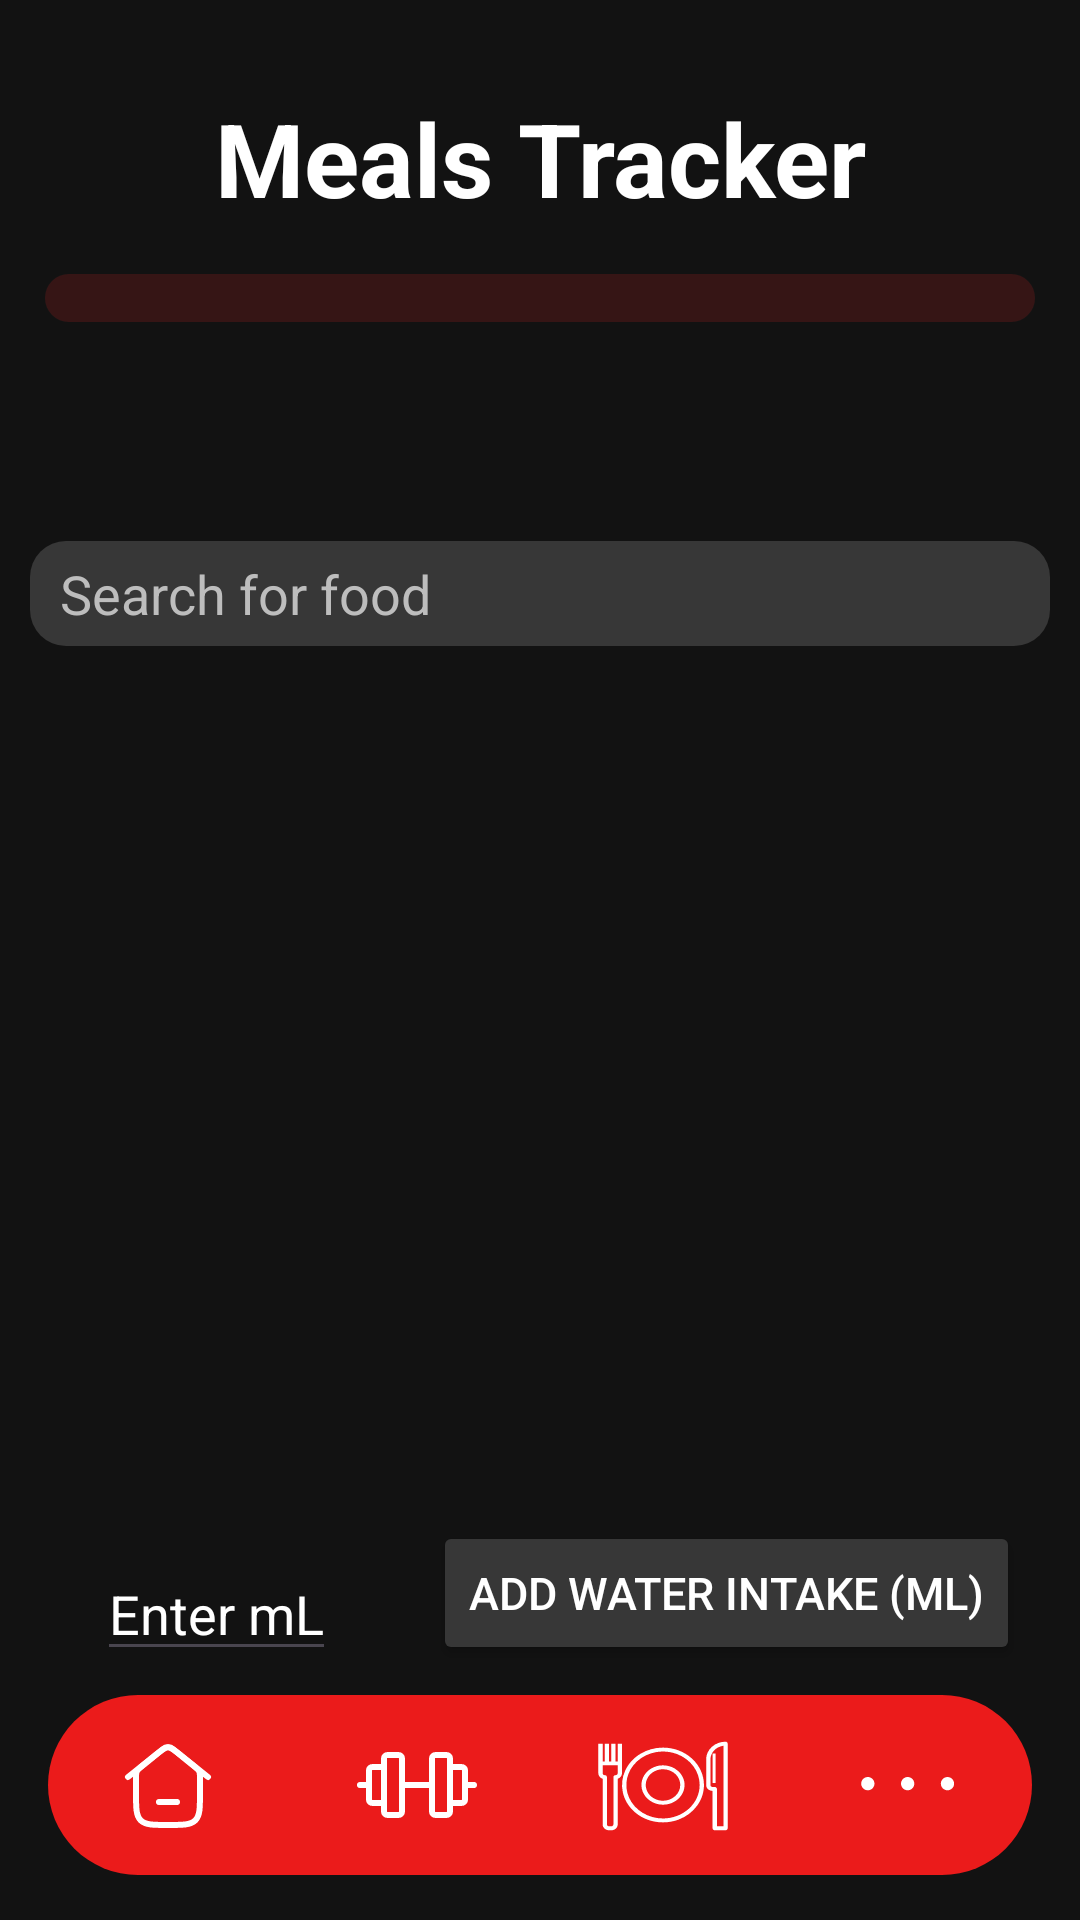

Layout XML and referenced resources for this Android screen:
<!-- AndroidManifest.xml: application theme Theme.IRONTITANX -->
<!-- res/layout/activity_meal_tracking.xml -->
<?xml version="1.0" encoding="utf-8"?>
<androidx.constraintlayout.widget.ConstraintLayout xmlns:android="http://schemas.android.com/apk/res/android"
    xmlns:app="http://schemas.android.com/apk/res-auto"
    xmlns:tools="http://schemas.android.com/tools"
    android:id="@+id/main"
    android:layout_width="match_parent"
    android:layout_height="match_parent"
    android:background="@color/background">

    <TextView
        android:id="@+id/title"
        android:layout_width="match_parent"
        android:layout_height="wrap_content"
        app:layout_constraintBottom_toTopOf="@id/progressBar"
        app:layout_constraintStart_toStartOf="parent"
        app:layout_constraintEnd_toEndOf="parent"
        android:textAlignment="center"
        android:textColor="@color/white"
        android:textStyle="bold"
        app:layout_constraintTop_toTopOf="parent"
        android:layout_marginTop="30dp"
        android:text="@string/meals_tracker"
        android:textSize="34sp"
        android:layout_alignParentTop="true" />

    <ProgressBar
        android:id="@+id/progressBar"
        style="?android:attr/progressBarStyleHorizontal"
        app:layout_constraintTop_toBottomOf="@id/title"
        android:layout_width="match_parent"
        android:layout_height="wrap_content"
        android:layout_below="@id/title"
        android:layout_marginTop="16dp"
        android:progressDrawable="@drawable/progress_bar"
        android:progressTint="@color/red"
        android:progressBackgroundTint="@color/red"
        app:layout_constraintStart_toStartOf="parent"
        app:layout_constraintEnd_toEndOf="parent"
        android:layout_marginHorizontal="15dp" />

    <TextView
        android:id="@+id/caloriesRemaining"
        android:layout_width="wrap_content"
        android:layout_height="wrap_content"
        app:layout_constraintTop_toBottomOf="@id/progressBar"
        app:layout_constraintStart_toStartOf="parent"
        app:layout_constraintEnd_toEndOf="parent"
        android:layout_marginTop="10dp"
        android:textAlignment="center"
        android:textColor="@color/white"
        android:layout_below="@id/progressBar"
        android:layout_marginBottom="16dp" />

    <TextView
        android:id="@+id/waterRemaining"
        android:layout_width="wrap_content"
        android:layout_height="wrap_content"
        app:layout_constraintTop_toBottomOf="@id/caloriesRemaining"
        app:layout_constraintStart_toStartOf="parent"
        app:layout_constraintEnd_toEndOf="parent"
        android:layout_marginTop="10dp"
        android:textAlignment="center"
        android:textColor="@color/white"
        android:layout_below="@id/progressBar"
        android:layout_marginBottom="16dp" />

    <EditText
        android:autofillHints=""
        android:inputType="none"
        android:id="@+id/searchBar"
        android:layout_width="0dp"
        android:layout_height="35dp"
        android:background="@drawable/custom_edit_text_rounded"
        android:hint="Search for food"
        android:textColor="#bdbdbd"
        android:textColorHint="#bdbdbd"
        android:visibility="visible"
        app:layout_constraintTop_toBottomOf="@id/waterRemaining"
        app:layout_constraintStart_toStartOf="parent"
        app:layout_constraintEnd_toEndOf="parent"
        android:layout_marginTop="15dp"
        tools:layout_editor_absoluteX="3dp"
        android:paddingHorizontal="10dp"
        android:layout_marginHorizontal="10dp" />

    <androidx.recyclerview.widget.RecyclerView
        android:id="@+id/recyclerView"
        android:layout_width="match_parent"
        android:layout_height="0dp"
        android:layout_marginTop="16dp"
        app:layout_constraintTop_toBottomOf="@id/searchBar"
        app:layout_constraintBottom_toTopOf="@id/foodLogRecyclerView"
        android:layout_marginBottom="16dp" />

    <androidx.recyclerview.widget.RecyclerView
        android:id="@+id/foodLogRecyclerView"
        android:layout_width="match_parent"
        android:layout_height="0dp"
        android:layout_marginTop="16dp"
        app:layout_constraintTop_toBottomOf="@id/recyclerView"
        app:layout_constraintBottom_toTopOf="@id/addWaterButton" />

    <EditText
        android:id="@+id/waterIntake"
        android:layout_width="wrap_content"
        android:layout_height="wrap_content"
        android:layout_margin="8dp"
        android:layout_marginEnd="8dp"
        android:hint="Enter mL"
        android:inputType="number"
        android:textColor="@color/white"
        android:textColorHint="@color/white"
        app:layout_constraintStart_toStartOf="parent"
        app:layout_constraintBottom_toTopOf="@+id/navigation_bar"
        app:layout_constraintEnd_toStartOf="@id/addWaterButton"/>

    <Button
        android:id="@+id/addWaterButton"
        android:layout_width="wrap_content"
        android:layout_height="wrap_content"
        android:layout_marginEnd="20dp"
        android:layout_marginBottom="10dp"
        android:backgroundTint="@color/grey"
        android:paddingVertical="10dp"
        android:text="Add Water Intake (mL)"
        android:textColor="#FFFFFF"
        android:textSize="15sp"
        app:layout_constraintBottom_toTopOf="@id/navigation_bar"
        app:layout_constraintEnd_toEndOf="parent"
        app:layout_constraintHorizontal_bias="1.0"
        app:layout_constraintStart_toStartOf="parent" />

    <include
        android:id="@+id/navigation_bar"
        layout="@layout/activity_nav_bar"
        android:layout_width="match_parent"
        android:layout_height="wrap_content"
        app:layout_constraintBottom_toBottomOf="parent"/>

</androidx.constraintlayout.widget.ConstraintLayout>
<!-- res/layout/activity_nav_bar.xml (included above) -->
<androidx.constraintlayout.widget.ConstraintLayout xmlns:android="http://schemas.android.com/apk/res/android"
    xmlns:app="http://schemas.android.com/apk/res-auto"
    android:layout_width="match_parent"
    android:layout_height="match_parent"> 

    <LinearLayout
        android:id="@+id/navigation_bar"
        android:layout_width="0dp"
        android:layout_height="60dp"
        android:background="@drawable/nagv_bar_background"
        android:baselineAligned="false"
        android:gravity="center"
        android:orientation="horizontal"
        app:layout_constraintBottom_toBottomOf="parent"
        app:layout_constraintEnd_toEndOf="parent"
        app:layout_constraintStart_toStartOf="parent"
        android:layout_marginHorizontal="16dp"
        android:layout_marginBottom="15dp">

        <FrameLayout
            android:layout_width="0dp"
            android:layout_height="wrap_content"
            android:layout_margin="8dp"
            android:layout_weight="1">

            <ImageButton
                android:id="@+id/home_button"
                android:layout_width="wrap_content"
                android:layout_height="wrap_content"
                android:background="@drawable/icon_bg_deafult"
                android:contentDescription="@string/home"
                android:padding="16dp"
                android:src="@drawable/ic_home" />

        </FrameLayout>
        <FrameLayout
            android:layout_width="0dp"
            android:layout_height="wrap_content"
            android:layout_margin="8dp"
            android:layout_weight="1">

            <ImageButton
                android:id="@+id/fitness_button"
                android:layout_width="wrap_content"
                android:layout_height="wrap_content"
                android:background="@drawable/icon_bg_deafult"
                android:contentDescription="@string/fitness"
                android:padding="16dp"
                android:src="@drawable/ic_fitness" />

        </FrameLayout>

        <FrameLayout
            android:layout_width="0dp"
            android:layout_height="wrap_content"
            android:layout_margin="8dp"
            android:layout_weight="1">

            <ImageButton
                android:id="@+id/food_button"
                android:layout_width="wrap_content"
                android:layout_height="wrap_content"
                android:background="@drawable/icon_bg_deafult"
                android:contentDescription="@string/food"
                android:padding="16dp"
                android:src="@drawable/ic_food" />

        </FrameLayout>

        <FrameLayout
            android:layout_width="0dp"
            android:layout_height="wrap_content"
            android:layout_margin="8dp"
            android:layout_weight="1">

            <ImageButton
                android:id="@+id/more_button"
                android:layout_width="wrap_content"
                android:layout_height="wrap_content"
                android:background="@drawable/icon_bg_deafult"
                android:contentDescription="@string/more"
                android:padding="16dp"
                android:src="@drawable/ic_more" />

        </FrameLayout>

    </LinearLayout>
</androidx.constraintlayout.widget.ConstraintLayout>
<!-- resources referenced by this layout -->
<resources>
  <color name="background">#FF121212</color>
  <color name="grey">#FF373737</color>
  <color name="red">#FFEB1B1B</color>
  <color name="white">#FFFFFFFF</color>
  <!-- drawable custom_edit_text_rounded (drawable) -->
  <?xml version="1.0" encoding="utf-8"?>
  <selector xmlns:android="http://schemas.android.com/apk/res/android">
  
      <item android:state_enabled="true" android:state_focused="true">
          <shape android:shape="rectangle">
              <solid android:color="@color/grey" />
              <corners android:radius="12dp" />
              <stroke android:width="2dp" android:color="@color/red" />
          </shape>
      </item>
  
      <item android:state_enabled="true">
          <shape android:shape="rectangle">
              <solid android:color="@color/grey" />
              <corners android:radius="12dp" />
          </shape>
      </item>
  
  </selector>
  <!-- drawable ic_more (drawable) -->
  <vector xmlns:android="http://schemas.android.com/apk/res/android"
      android:width="54dp"
      android:height="54dp"
      android:viewportWidth="54"
      android:viewportHeight="54">
    <path
        android:pathData="M13.276,28.765C14.498,28.765 15.489,27.775 15.489,26.553C15.489,25.33 14.498,24.34 13.276,24.34C12.054,24.34 11.064,25.33 11.064,26.553C11.064,27.775 12.054,28.765 13.276,28.765Z"
        android:fillColor="#ffffff"/>
    <path
        android:pathData="M26.553,28.765C27.775,28.765 28.765,27.775 28.765,26.553C28.765,25.33 27.775,24.34 26.553,24.34C25.33,24.34 24.34,25.33 24.34,26.553C24.34,27.775 25.33,28.765 26.553,28.765Z"
        android:fillColor="#ffffff"/>
    <path
        android:pathData="M39.829,28.765C41.051,28.765 42.042,27.775 42.042,26.553C42.042,25.33 41.051,24.34 39.829,24.34C38.607,24.34 37.616,25.33 37.616,26.553C37.616,27.775 38.607,28.765 39.829,28.765Z"
        android:fillColor="#ffffff"/>
  </vector>
  <!-- drawable icon_bg_deafult (drawable) -->
  <selector xmlns:android="http://schemas.android.com/apk/res/android">
      <item>
          <shape android:shape="rectangle">
              <corners android:radius="50dp"/>
              <size android:width="50dp" android:height="50dp"/>
              <solid android:color="#00FFFFFF"/>
          </shape>
      </item>
  </selector>
  <!-- drawable nagv_bar_background (drawable) -->
  <?xml version="1.0" encoding="utf-8"?>
  <selector xmlns:android="http://schemas.android.com/apk/res/android">
  
      <item android:state_enabled="true">
          <shape android:shape="rectangle">
              <solid android:color="@color/red" />
              <corners android:radius="60dp" />
          </shape>
      </item>
  
  </selector>
  <string name="fitness">fitness</string>
  <string name="food">food</string>
  <string name="home">Home</string>
  <string name="meals_tracker">Meals Tracker</string>
  <string name="more">more</string>
  <style name="Theme.IRONTITANX" parent="Base.Theme.IRONTITANX" />
  <style name="Base.Theme.IRONTITANX" parent="Theme.Material3.DayNight.NoActionBar">
          
          
          <item name="android:windowIsTranslucent">true</item>
      </style>
</resources>
